Dataset: 轻度认知障碍疾病预测挑战赛 (GitHub, python-hhx/Competition). Classes: PMCI, SMCI.

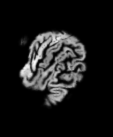
Label: SMCI

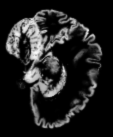
Label: SMCI

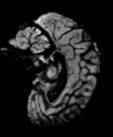
Label: PMCI

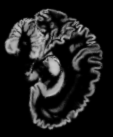
Label: PMCI

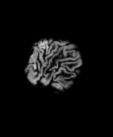
Label: PMCI

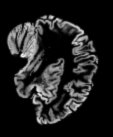
Label: SMCI
